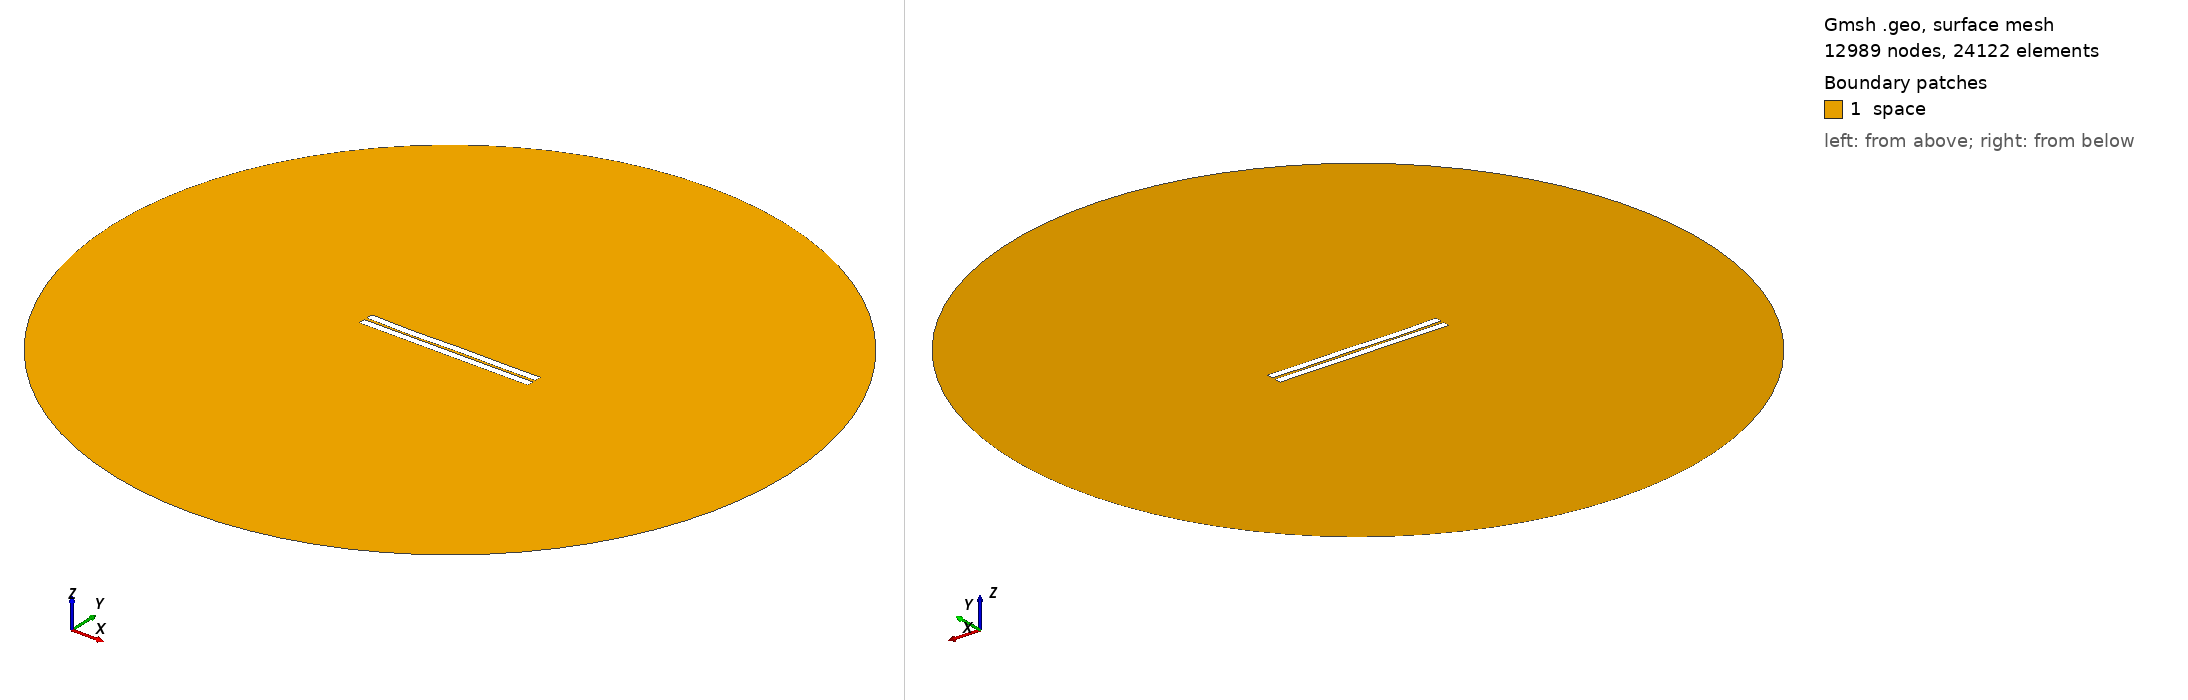

Gmsh geometry script, surface-meshed: 12989 nodes, 24122 surface elements. Boundary patches (legend numbers): 1 space. Left view from above one corner, right view from below the opposite corner. Legend entries are the model's physical surfaces. The drawing asked Gmsh for element sizes between 1% and 20% of the model's largest extent; the script's own settings can give other sizes.

=== 3.geo (drawn) ===
//---------------------------------------
// Geometry kernel
//---------------------------------------

SetFactory("OpenCASCADE");



//---------------------------------------
// Parameters of the geometry
//---------------------------------------

// Overetch of the upper plate
overetch = 0.0;

// Distance between the plates
distance = 1.7222222222222223;

// Discretization over the x axis (for the deformation)
nx = 50; 

// Length of the plate
L = 100 - overetch; 

// Number of modes
n = 4; 

// 1st mode coefficient
coeff(1) = -0.15;
beta(1) = 0.596864 * 3.1415926535 / L;

// 2nd mode coefficient
coeff(2) = -0.15;
beta(2) = 1.49418 * 3.1415926535 / L;

// 3rd mode coefficient
coeff(3) = -0.15;
beta(3) = 2.50025 * 3.1415926535 / L;

// 4th mode coefficient
coeff(4) = -0.15;
beta(4) = 3.49999 * 3.1415926535 / L;



//---------------------------------------
// Upper plate (deformed rectangle)
//---------------------------------------

// Coordiantes of the upper plate
xmin = -50;
xmax = 50 - overetch;

// Height of the upper plate
yheight = 4 - 2 * overetch;

// Indexes of the points
UpperID[] = {};
LowerID[] = {};
LeftID[] = {};
RightID[] = {};

// Point index
p = 1;

// Horizontal edges
For i In {1:nx}
    x = xmin + (i-1)*(xmax - xmin)/(nx-1);

    y_bottom = distance / 2 + overetch;
    For j In {1:n}
        C = (Cosh(beta(j)*L) + Cos(beta(j)*L)) / (Sinh(beta(j)*L) + Sin(beta(j)*L));
        y_bottom  = y_bottom + coeff(j) * (Cosh(beta(j)*(x+50)) - Cos(beta(j)*(x+50)) - C * (Sinh(beta(j)*(x+50)) - Sin(beta(j)*(x+50))));
    EndFor

    y_top = y_bottom + yheight;

    Point(p) = {x, y_top, 0, 1.0};
    UpperID[i] = p;
    p = p + 1;

    Point(p) = {x, y_bottom, 0, 1.0};
    LowerID[i] = p;
    p = p + 1;
EndFor

// Create point lists
UpperPts[] = {}; LowerPts[] = {};
For i In {1:nx}
  UpperPts[] += {UpperID[i]};
  LowerPts[] += {LowerID[i]};
EndFor

// Build splines
Spline(1) = {UpperPts[]};
Spline(2) = {LowerPts[]};
Line(3) = {LowerPts[nx-1], UpperPts[nx-1]};
Line(4) = {LowerPts[0], UpperPts[0]};

// Build the plane surface
Curve Loop(1) = {2, 3, -1, -4};
Plane Surface(1) = {1};



//---------------------------------------
// Lower plate (rectangle)
//---------------------------------------

// Vertices
Point(1001) = {-50, -1, 0, 1.0};
Point(1002) = { 50, -1, 0, 1.0};
Point(1003) = { 50,  -5, 0, 1.0};
Point(1004) = {-50,  -5, 0, 1.0};

// Edges
Line(5) = {1001, 1002};
Line(6) = {1002, 1003};
Line(7) = {1003, 1004};
Line(8) = {1004, 1001};

// Plane surface
Line Loop(2) = {5, 6, 7, 8};
Plane Surface(2) = {2}; 



//---------------------------------------
// Outer (fictious) boundary
//---------------------------------------

// Points
Point(1005) = {0, 0, 0};       // Center
Point(1006) = {200, 0, 0};     // Start point
Point(1007) = {0, 200, 0};     // 90 degrees
Point(1008) = {-200, 0, 0};    // 180 degrees
Point(1009) = {0, -200, 0};    // 270 degrees

// Circle arcs (each needs start, center, end)
Circle(9) = {1006, 1005, 1007};
Circle(10) = {1007, 1005, 1008};
Circle(11) = {1008, 1005, 1009};
Circle(12) = {1009, 1005, 1006};

// Plane surface for the entire domain
Curve Loop(3) = {9, 10, 11, 12};
Surface(3) = {3};

// Subtract the plates from the whole domain to obtain the actual domain where we want to solve the equations
BooleanDifference{ Surface{3}; Delete; }{ Surface{1}; Surface{2}; Delete; }




//---------------------------------------
// Transfinite Lines/Curves
//---------------------------------------

// Set the number of points on the boundaries
r = 12;
d = 0.15;

// Plates
Transfinite Curve {1} = 50*r/4 Using Progression 1;
Transfinite Line {2} = 50*r Using Progression 1;
Transfinite Curve {3, 4} = 2*r Using Progression 1+d;
Transfinite Line {5} = 50*r Using Progression 1;
Transfinite Line {7} = 50*r/4 Using Progression 1;
Transfinite Line {6} = 2*r Using Progression 1+d;
Transfinite Line {8} = 2*r Using Progression 1-d;

// Outer boundary
Transfinite Line {9, 10, 11, 12} = 20 Using Progression 1;



//---------------------------------------
// Physical groups
//---------------------------------------                

// Physical curves (boundaries)
Physical Line("force_segment", 10) = {2};
Physical Line("upper_plate", 11) = {1, 3, 4};
Physical Line("lower_plate", 12) = {5, 6, 7, 8};
Physical Line("boundary", 20) = {9, 10, 11, 12};

// Physical Surfaces
Physical Surface("space", 30) = {3};



//---------------------------------------
// 6. Generate the Mesh
//---------------------------------------

// 2D mesh generation
Mesh 2;
